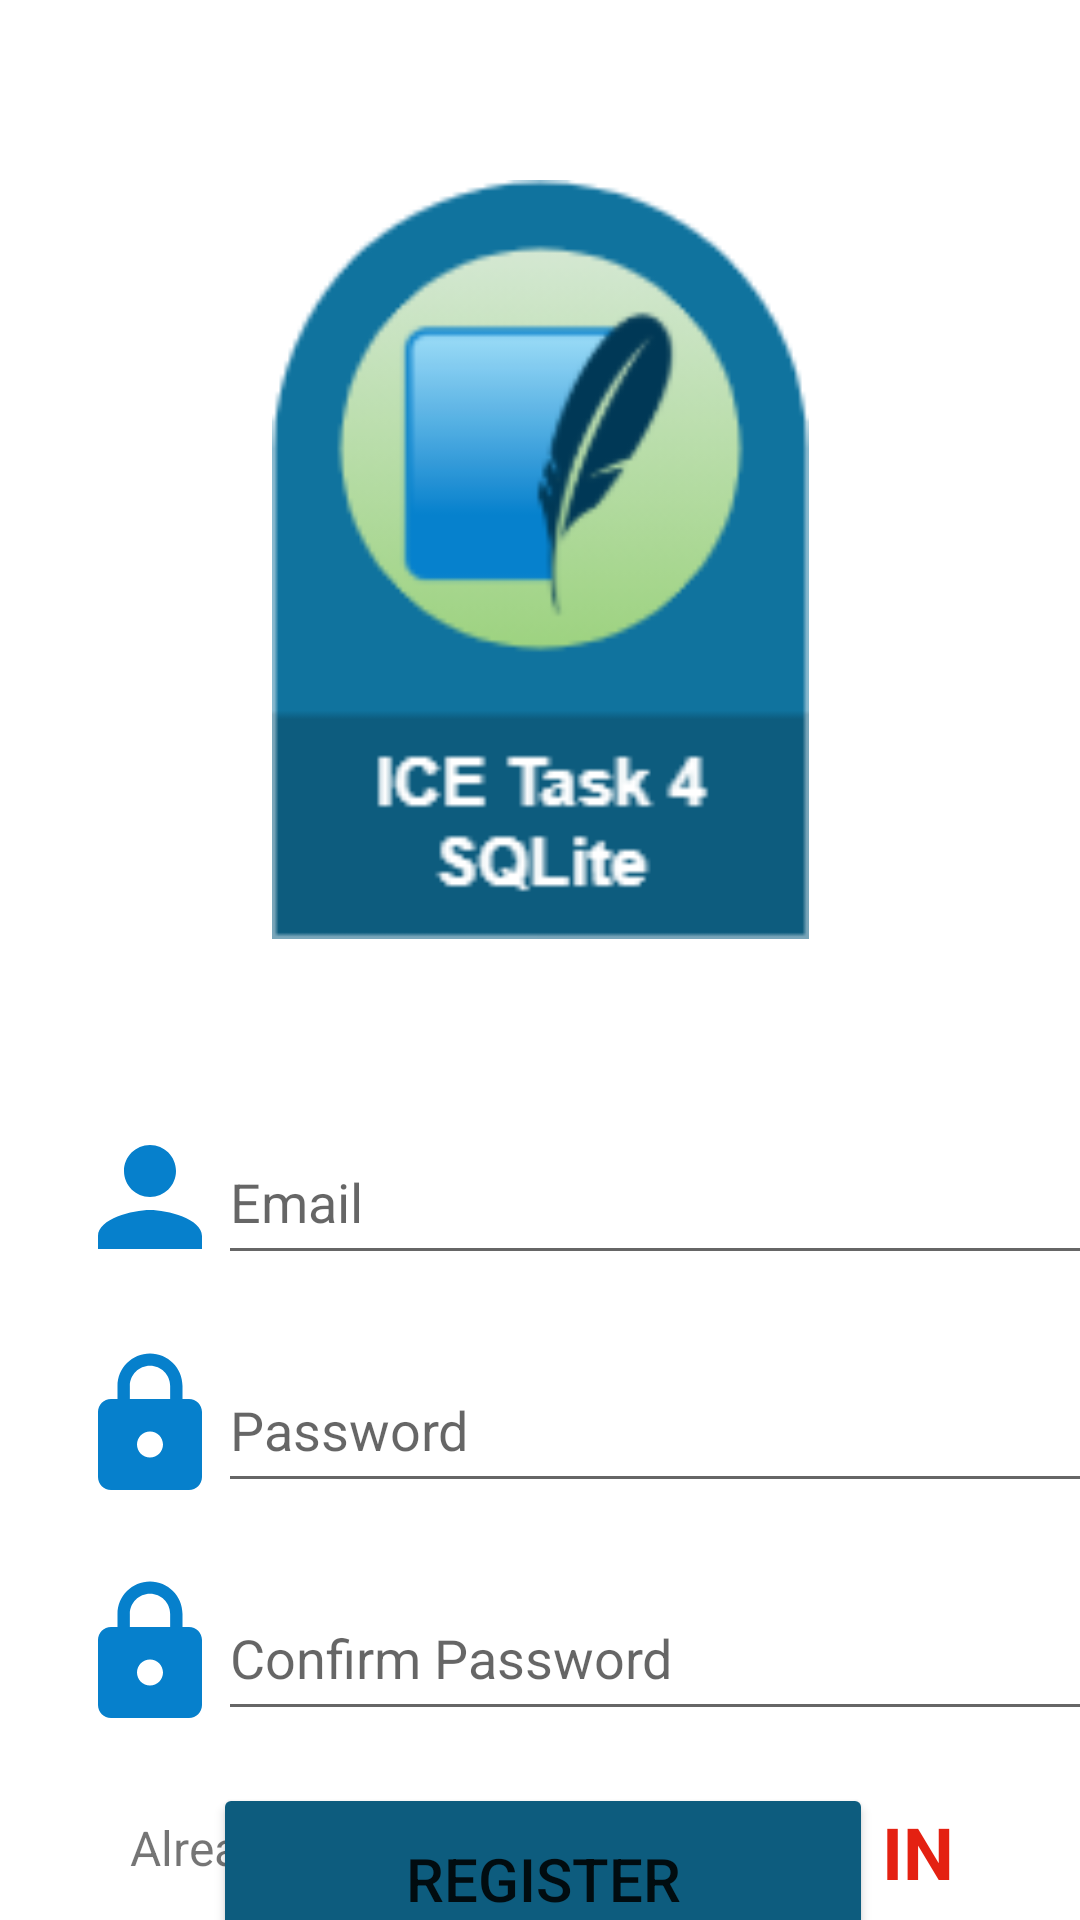

This screen was rendered from an Android layout file. Write that file and the resources it references.
<!-- AndroidManifest.xml: application theme Theme.SQLiteLogin -->
<!-- res/layout/activity_register_user.xml -->
<?xml version="1.0" encoding="utf-8"?>
<androidx.constraintlayout.widget.ConstraintLayout xmlns:android="http://schemas.android.com/apk/res/android"
    xmlns:app="http://schemas.android.com/apk/res-auto"
    xmlns:tools="http://schemas.android.com/tools"
    android:layout_width="match_parent"
    android:layout_height="match_parent"
    tools:context=".RegisterUserActivity">

    <ImageView
        android:id="@+id/heading_icon_iv"
        android:layout_width="223dp"
        android:layout_height="253dp"
        android:layout_marginTop="60dp"
        app:layout_constraintEnd_toEndOf="parent"
        app:layout_constraintStart_toStartOf="parent"
        app:layout_constraintTop_toTopOf="parent"
        app:srcCompat="@drawable/heading_icon" />

    <EditText
        android:id="@+id/registerEmail_et"
        android:layout_width="300dp"
        android:layout_height="52dp"
        android:ems="10"
        android:hint="Email"
        android:inputType="textEmailAddress"
        app:layout_constraintEnd_toEndOf="parent"
        app:layout_constraintHorizontal_bias="0.228"
        app:layout_constraintStart_toEndOf="@+id/imageView2"
        app:layout_constraintTop_toTopOf="@+id/imageView2" />

    <EditText
        android:id="@+id/register_password_et"
        android:layout_width="300dp"
        android:layout_height="52dp"
        android:layout_marginTop="24dp"
        android:ems="10"
        android:hint="Password"
        android:inputType="textPassword"
        app:layout_constraintEnd_toEndOf="parent"
        app:layout_constraintHorizontal_bias="0.228"
        app:layout_constraintStart_toEndOf="@+id/imageView3"
        app:layout_constraintTop_toBottomOf="@+id/registerEmail_et" />

    <EditText
        android:id="@+id/register_confirm_Password_et"
        android:layout_width="300dp"
        android:layout_height="52dp"
        android:layout_marginTop="24dp"
        android:ems="10"
        android:hint="Confirm Password"
        android:inputType="textPassword"
        app:layout_constraintEnd_toEndOf="parent"
        app:layout_constraintHorizontal_bias="0.228"
        app:layout_constraintStart_toEndOf="@+id/imageView"
        app:layout_constraintTop_toBottomOf="@+id/register_password_et" />



    <ImageView
        android:id="@+id/imageView2"
        android:layout_width="52dp"
        android:layout_height="52dp"
        android:layout_marginStart="24dp"
        android:layout_marginTop="60dp"
        app:layout_constraintStart_toStartOf="parent"
        app:layout_constraintTop_toBottomOf="@+id/heading_icon_iv"
        app:srcCompat="@drawable/ic_person_blue" />

    <ImageView
        android:id="@+id/imageView3"
        android:layout_width="52dp"
        android:layout_height="52dp"
        android:layout_marginStart="24dp"
        android:layout_marginTop="24dp"
        app:layout_constraintStart_toStartOf="parent"
        app:layout_constraintTop_toBottomOf="@+id/imageView2"
        app:srcCompat="@drawable/ic_lock_blue" />

    <ImageView
        android:id="@+id/imageView"
        android:layout_width="52dp"
        android:layout_height="52dp"
        android:layout_marginStart="24dp"
        android:layout_marginTop="24dp"
        app:layout_constraintStart_toStartOf="parent"
        app:layout_constraintTop_toBottomOf="@+id/imageView3"
        app:srcCompat="@drawable/ic_lock_blue" />

    <Button
        android:id="@+id/registerUser_bt"
        android:layout_width="220dp"
        android:layout_height="64dp"
        android:backgroundTint="@color/custom_dark_blue"
        android:text="Register"
        android:textSize="20sp"
        app:layout_constraintBottom_toBottomOf="parent"
        app:layout_constraintEnd_toEndOf="parent"
        app:layout_constraintHorizontal_bias="0.507"
        app:layout_constraintStart_toStartOf="parent"
        app:layout_constraintTop_toBottomOf="@+id/textView3"
        app:layout_constraintVertical_bias="0.642" />

    <TextView
        android:id="@+id/textView3"
        android:layout_width="wrap_content"
        android:layout_height="wrap_content"
        android:layout_marginTop="28dp"
        android:text="Already have an account?"
        android:textSize="16sp"
        app:layout_constraintEnd_toEndOf="parent"
        app:layout_constraintHorizontal_bias="0.243"
        app:layout_constraintStart_toStartOf="parent"
        app:layout_constraintTop_toBottomOf="@+id/imageView" />

    <TextView
        android:id="@+id/signIn_tv"
        android:layout_width="wrap_content"
        android:layout_height="wrap_content"
        android:layout_marginTop="24dp"
        android:text="SIGN IN"
        android:textColor="#E42112"
        android:textSize="24sp"
        android:textStyle="bold"
        app:layout_constraintEnd_toEndOf="parent"
        app:layout_constraintHorizontal_bias="0.168"
        app:layout_constraintStart_toEndOf="@+id/textView3"
        app:layout_constraintTop_toBottomOf="@+id/register_confirm_Password_et" />

</androidx.constraintlayout.widget.ConstraintLayout>
<!-- resources referenced by this layout -->
<resources>
  <color name="custom_dark_blue">#0D5C7E</color>
  <!-- drawable heading_icon: png bitmap (drawable, 137137 bytes) -->
  <!-- drawable ic_lock_blue (drawable) -->
  <vector android:height="32dp" android:tint="#0680CC"
      android:viewportHeight="24" android:viewportWidth="24"
      android:width="32dp" xmlns:android="http://schemas.android.com/apk/res/android">
      <path android:fillColor="@android:color/white" android:pathData="M18,8h-1L17,6c0,-2.76 -2.24,-5 -5,-5S7,3.24 7,6v2L6,8c-1.1,0 -2,0.9 -2,2v10c0,1.1 0.9,2 2,2h12c1.1,0 2,-0.9 2,-2L20,10c0,-1.1 -0.9,-2 -2,-2zM12,17c-1.1,0 -2,-0.9 -2,-2s0.9,-2 2,-2 2,0.9 2,2 -0.9,2 -2,2zM15.1,8L8.9,8L8.9,6c0,-1.71 1.39,-3.1 3.1,-3.1 1.71,0 3.1,1.39 3.1,3.1v2z"/>
  </vector>
  <!-- drawable ic_person_blue (drawable) -->
  <vector android:height="32dp" android:tint="#0680CC"
      android:viewportHeight="24" android:viewportWidth="24"
      android:width="32dp" xmlns:android="http://schemas.android.com/apk/res/android">
      <path android:fillColor="@android:color/white" android:pathData="M12,12c2.21,0 4,-1.79 4,-4s-1.79,-4 -4,-4 -4,1.79 -4,4 1.79,4 4,4zM12,14c-2.67,0 -8,1.34 -8,4v2h16v-2c0,-2.66 -5.33,-4 -8,-4z"/>
  </vector>
  <style name="Theme.SQLiteLogin" parent="Theme.MaterialComponents.DayNight.NoActionBar">
          
          <item name="colorPrimary">@color/purple_500</item>
          <item name="colorPrimaryVariant">@color/purple_700</item>
          <item name="colorOnPrimary">@color/white</item>
          
          <item name="colorSecondary">@color/teal_200</item>
          <item name="colorSecondaryVariant">@color/teal_700</item>
          <item name="colorOnSecondary">@color/black</item>
          
          <item name="android:statusBarColor" tools:targetApi="l">?attr/colorPrimaryVariant</item>
          
      </style>
  <color name="purple_500">#FF6200EE</color>
  <color name="purple_700">#FF3700B3</color>
  <color name="white">#FFFFFFFF</color>
  <color name="teal_200">#FF03DAC5</color>
  <color name="teal_700">#FF018786</color>
  <color name="black">#FF000000</color>
</resources>
